Photos from the image-classification dataset "proc" in the GitHub repository NandoG1/deep-learning-project. Its 38 classes are: apple apple scab, apple black rot, apple cedar apple rust, apple healthy, blueberry healthy, cherry including sour powdery mildew, cherry including sour healthy, corn (maize) cercospora leaf spot gray leaf spot, corn common rust, corn northern leaf blight, corn healthy, grape black rot, grape esca black measles, grape leaf blight (isariopsis leaf spot), grape healthy, orange huanglongbing citrus greening, peach bacterial spot, peach healthy, bell pepper bacterial spot, bell pepper healthy, potato early blight, potato late blight, potato healthy, raspberry healthy, soybean healthy, squash powdery mildew, strawberry leaf scorch, strawberry healthy, tomato bacterial spot, tomato early blight, tomato late blight, tomato leaf mold, tomato septoria leaf spot, tomato spider mites two spotted spider mite, tomato target spot, tomato yellow leaf curl virus, tomato mosaic virus, tomato healthy.

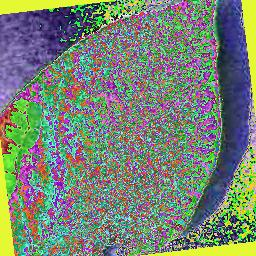
Label: potato healthy

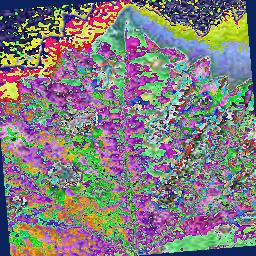
Label: grape esca black measles

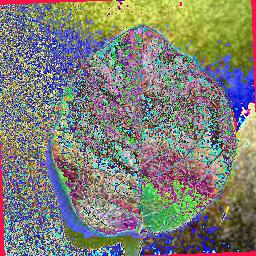
Label: blueberry healthy

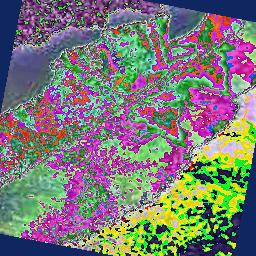
Label: peach healthy

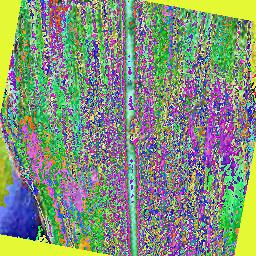
Label: corn (maize) cercospora leaf spot gray leaf spot

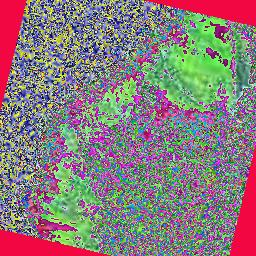
Label: tomato healthy
